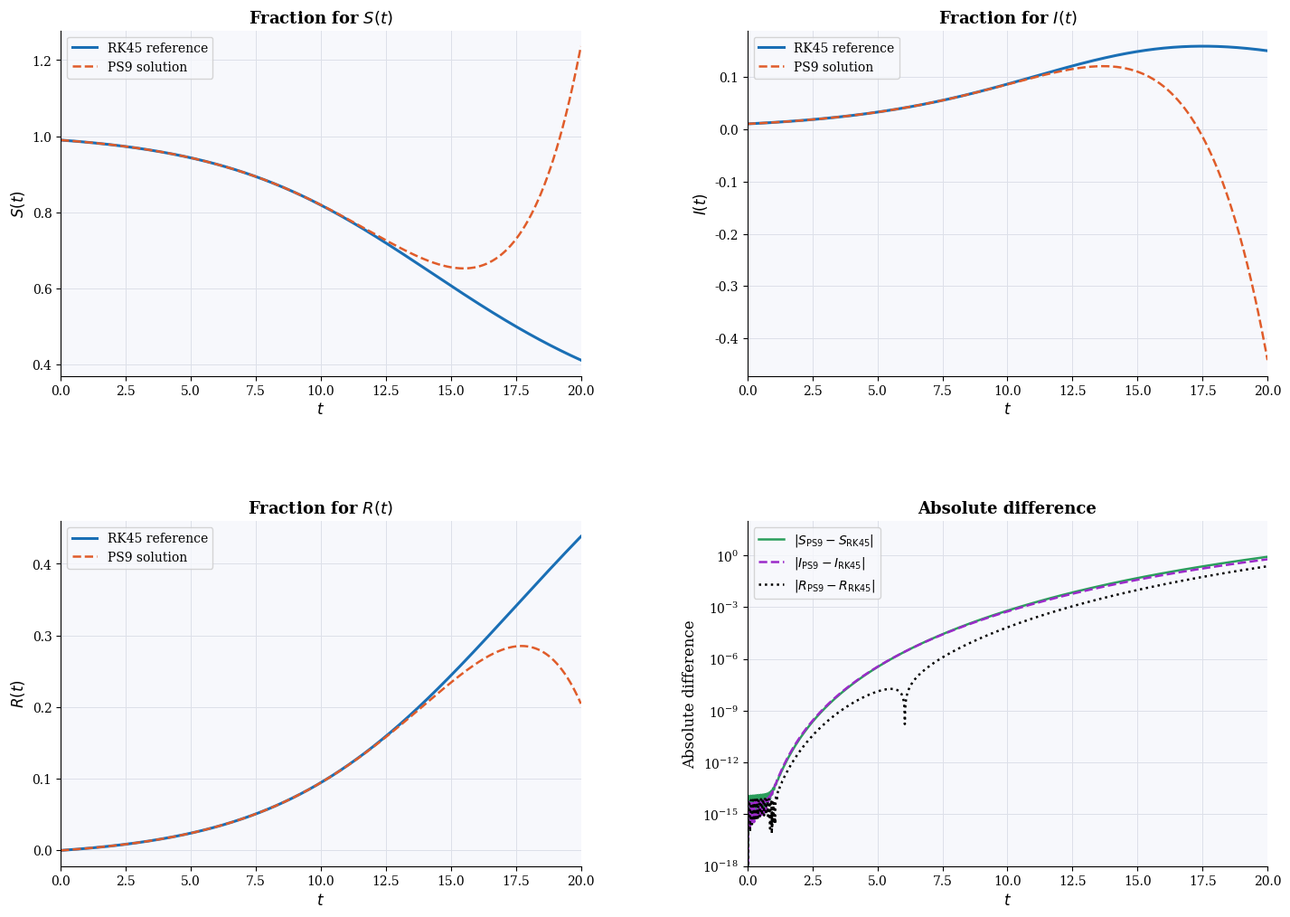

The matplotlib source for this figure:
"""
Python code for power series solutions to the SIR-type model.
The initial version of this code was written using the assistance of Claude (https://claude.ai).

Comparison of 9th-order Power Series Solutions vs High-Accuracy ODE45 (RK45)
for the SIR-type system:
    S'(t) = -b * S(t) * I(t)
    I'(t) =  b * S(t) * I(t) - c * I(t)

Parameters:  b = 0.5,  c = 0.25,  S0 = 0.99,  I0 = 0.01
Time interval: [0, tend]. Here tend is the time end.
"""

from fractions import Fraction
import numpy as np
from scipy.integrate import solve_ivp
import matplotlib.pyplot as plt
import matplotlib.gridspec as gridspec

# ─────────────────────────────────────────────────────────────────────────────
# 1.  Exact rational power-series coefficients  (order 0 … 9)
# ─────────────────────────────────────────────────────────────────────────────

def compute_power_series_coeffs(b_frac, c_frac, S0_frac, I0_frac, order=9):
    """
    Return lists s[0..order], i[0..order] as Python Fraction objects using
    the discrete-convolution recurrence:
        s[n+1] = -b/(n+1) * sum_{k=0}^{n} s[k]*i[n-k]
        i[n+1] = (b * conv_n - c * i[n]) / (n+1)
    """
    N = order + 1
    s = [Fraction(0)] * N
    iv = [Fraction(0)] * N
    s[0]  = S0_frac
    iv[0] = I0_frac

    for n in range(N - 1):
        conv = sum(s[k] * iv[n - k] for k in range(n + 1))
        s[n + 1]  = -b_frac * conv / (n + 1)
        iv[n + 1] = (b_frac * conv - c_frac * iv[n]) / (n + 1)

    return s, iv


b_frac  = Fraction(1, 2)
c_frac  = Fraction(1, 4)
S0_frac = Fraction(99, 100)
I0_frac = Fraction(1, 100)

s_coeffs, i_coeffs = compute_power_series_coeffs(b_frac, c_frac, S0_frac, I0_frac)

# Convert to float numpy arrays for fast polynomial evaluation
s_float = np.array([float(c) for c in s_coeffs])   # s[0] + s[1]*t + ... + s[9]*t^9
i_float = np.array([float(c) for c in i_coeffs])

print("Power-series coefficients (exact fractions):")
print(f"{'n':>3}  {'s_n':>40}  {'i_n':>40}")
print("-" * 87)
for n in range(10):
    print(f"{n:>3}  {str(s_coeffs[n]):>40}  {str(i_coeffs[n]):>40}")

# ─────────────────────────────────────────────────────────────────────────────
# 2.  Power-series evaluation   S_ps(t) = sum_{n=0}^{9} s_n * t^n
# ─────────────────────────────────────────────────────────────────────────────

def eval_power_series(t_arr, coeffs):
    """Horner's method for sum_{n=0}^{N-1} coeffs[n] * t^n."""
    result = np.zeros_like(t_arr, dtype=float)
    for c in reversed(coeffs):
        result = result * t_arr + float(c)
    return result

# ─────────────────────────────────────────────────────────────────────────────
# 3.  High-accuracy ODE45 (RK45) reference solution
# ─────────────────────────────────────────────────────────────────────────────

b_num = 0.5
c_num = 0.25
S0    = 0.99
I0    = 0.01

def sir_rhs(t, y):
    S, I = y
    dS = -b_num * S * I
    dI =  b_num * S * I - c_num * I
    return [dS, dI]

tend = 20.0
t_span = (0.0, tend)
t_eval = np.linspace(0.0, tend, 5000)

sol = solve_ivp(
    sir_rhs,
    t_span,
    [S0, I0],
    method="RK45",
    t_eval=t_eval,
    rtol=1e-12,
    atol=1e-14,
    dense_output=True,
)

print(f"\nODE45 solver status  : {sol.status}  ({sol.message})")
print(f"Number of RHS evaluations : {sol.nfev}")

S_num = sol.y[0]   # high-accuracy numerical S(t)
I_num = sol.y[1]   # high-accuracy numerical I(t)

# ─────────────────────────────────────────────────────────────────────────────
# 4.  Power-series approximation on the same t grid
# ─────────────────────────────────────────────────────────────────────────────

S_ps = eval_power_series(t_eval, s_float)
I_ps = eval_power_series(t_eval, i_float)

# Absolute errors
err_S = np.abs(S_ps - S_num)
err_I = np.abs(I_ps - I_num)
err_R = np.abs((1-S_ps-I_ps) - (1-S_num-I_num))

# ─────────────────────────────────────────────────────────────────────────────
# 5.  Print a table of values at selected time points
# ─────────────────────────────────────────────────────────────────────────────

t_check = np.array([1.0, 2.0, 4.0, 8.0])
S_num_c = sol.sol(t_check)[0]
I_num_c = sol.sol(t_check)[1]
S_ps_c  = eval_power_series(t_check, s_float)
I_ps_c  = eval_power_series(t_check, i_float)

print("\n" + "="*95)
print(f"{'t':>6} | {'S_RK45':>14} | {'S_PS9':>14} | {'|err_S|':>14} "
      f"| {'I_RK45':>14} | {'I_PS9':>14} | {'|err_I|':>14}")
print("-"*95)
for k in range(len(t_check)):
    print(f"{t_check[k]:>6.1f} | {S_num_c[k]:>14.8f} | {S_ps_c[k]:>14.8f} | "
          f"{abs(S_ps_c[k]-S_num_c[k]):>14.4e} | "
          f"{I_num_c[k]:>14.8f} | {I_ps_c[k]:>14.8f} | "
          f"{abs(I_ps_c[k]-I_num_c[k]):>14.4e}")
print("="*95)

# ─────────────────────────────────────────────────────────────────────────────
# 6.  Plots
# ─────────────────────────────────────────────────────────────────────────────

# ── Colour palette ──────────────────────────────────────────────────────────
CLR_RK  = "#1a6fb5"     # ODE45  – steel blue
CLR_PS  = "#e05c2a"     # PS9    – burnt orange
CLR_ES  = "#2a9e5c"     # error S – emerald
CLR_EI  = "#9b2ac9"     # error I – violet
BG      = "#f7f8fc"
GRID    = "#dde0e9"

plt.rcParams.update({
    "font.family"     : "DejaVu Serif",
    "axes.facecolor"  : BG,
    "figure.facecolor": "white",
    "axes.spines.top" : False,
    "axes.spines.right": False,
    "axes.grid"       : True,
    "grid.color"      : GRID,
    "grid.linewidth"  : 0.7,
})

fig = plt.figure(figsize=(15, 11))
gs  = gridspec.GridSpec(2, 2, figure=fig, hspace=0.42, wspace=0.32,
                        left=0.07, right=0.96, top=0.91, bottom=0.07)

# ── Panel A : S(t) ──────────────────────────────────────────────────────────
ax1 = fig.add_subplot(gs[0, 0])
ax1.plot(t_eval, S_num, color=CLR_RK,  lw=2.2, label="RK45 reference")
ax1.plot(t_eval, S_ps,  color=CLR_PS,  lw=1.8, ls="--", label="PS9 solution")
ax1.set_xlabel("$t$", fontsize=12)
ax1.set_ylabel("$S(t)$", fontsize=12)
ax1.set_title("Fraction for $S(t)$", fontsize=13, fontweight="bold")
ax1.legend(fontsize=10)
ax1.margins(x=0)
ax1.set_xlim(0, tend)

# ── Panel B : I(t) ──────────────────────────────────────────────────────────
ax2 = fig.add_subplot(gs[0, 1])
ax2.plot(t_eval, I_num, color=CLR_RK,  lw=2.2, label="RK45 reference")
ax2.plot(t_eval, I_ps,  color=CLR_PS,  lw=1.8, ls="--", label="PS9 solution")
ax2.set_xlabel("$t$", fontsize=12)
ax2.set_ylabel("$I(t)$", fontsize=12)
ax2.set_title("Fraction for $I(t)$", fontsize=13, fontweight="bold")
ax2.legend(fontsize=10)
ax2.margins(x=0)
ax2.set_xlim(0, tend)

# ── Panel D : R(t) ───────────────────────────────────────────────────────────
ax3 = fig.add_subplot(gs[1, 0])
ax3.plot(t_eval, 1-S_num-I_num, color=CLR_RK,  lw=2.2, label="RK45 reference")
ax3.plot(t_eval, 1-S_ps-I_ps,  color=CLR_PS,  lw=1.8, ls="--", label="PS9 solution")
ax3.set_xlabel("$t$", fontsize=12)
ax3.set_ylabel("$R(t)$", fontsize=12)
ax3.set_title("Fraction for $R(t)$", fontsize=13, fontweight="bold")
ax3.legend(fontsize=10)
ax3.margins(x=0)
ax3.set_xlim(0, tend)

# ── Panel C : absolute errors (log scale) ────────────────────────────────────
ax4 = fig.add_subplot(gs[1, 1])
ax4.semilogy(t_eval, err_S + 1e-18, color=CLR_ES, lw=1.8, 
             label=r"$|S_{\rm PS9} - S_{\rm RK45}|$")
ax4.semilogy(t_eval, err_I + 1e-18, color=CLR_EI, lw=1.8, ls="--",
             label=r"$|I_{\rm PS9} - I_{\rm RK45}|$")
ax4.semilogy(t_eval, err_R + 1e-18, color="black", lw=1.8, ls=":",
             label=r"$|R_{\rm PS9} - R_{\rm RK45}|$")
ax4.set_xlabel("$t$", fontsize=12)
ax4.set_ylabel("Absolute difference", fontsize=12)
ax4.set_title("Absolute difference", fontsize=13, fontweight="bold")
ax4.legend(fontsize=10)
ax4.margins(x=0)
ax4.set_xlim(0, tend)
ax4.set_ylim(1e-18, 100)

plt.savefig("figure2.png", dpi=150, bbox_inches="tight")
plt.savefig("figure2.pdf", bbox_inches="tight")
plt.show()
print("\nFigures saved.")
